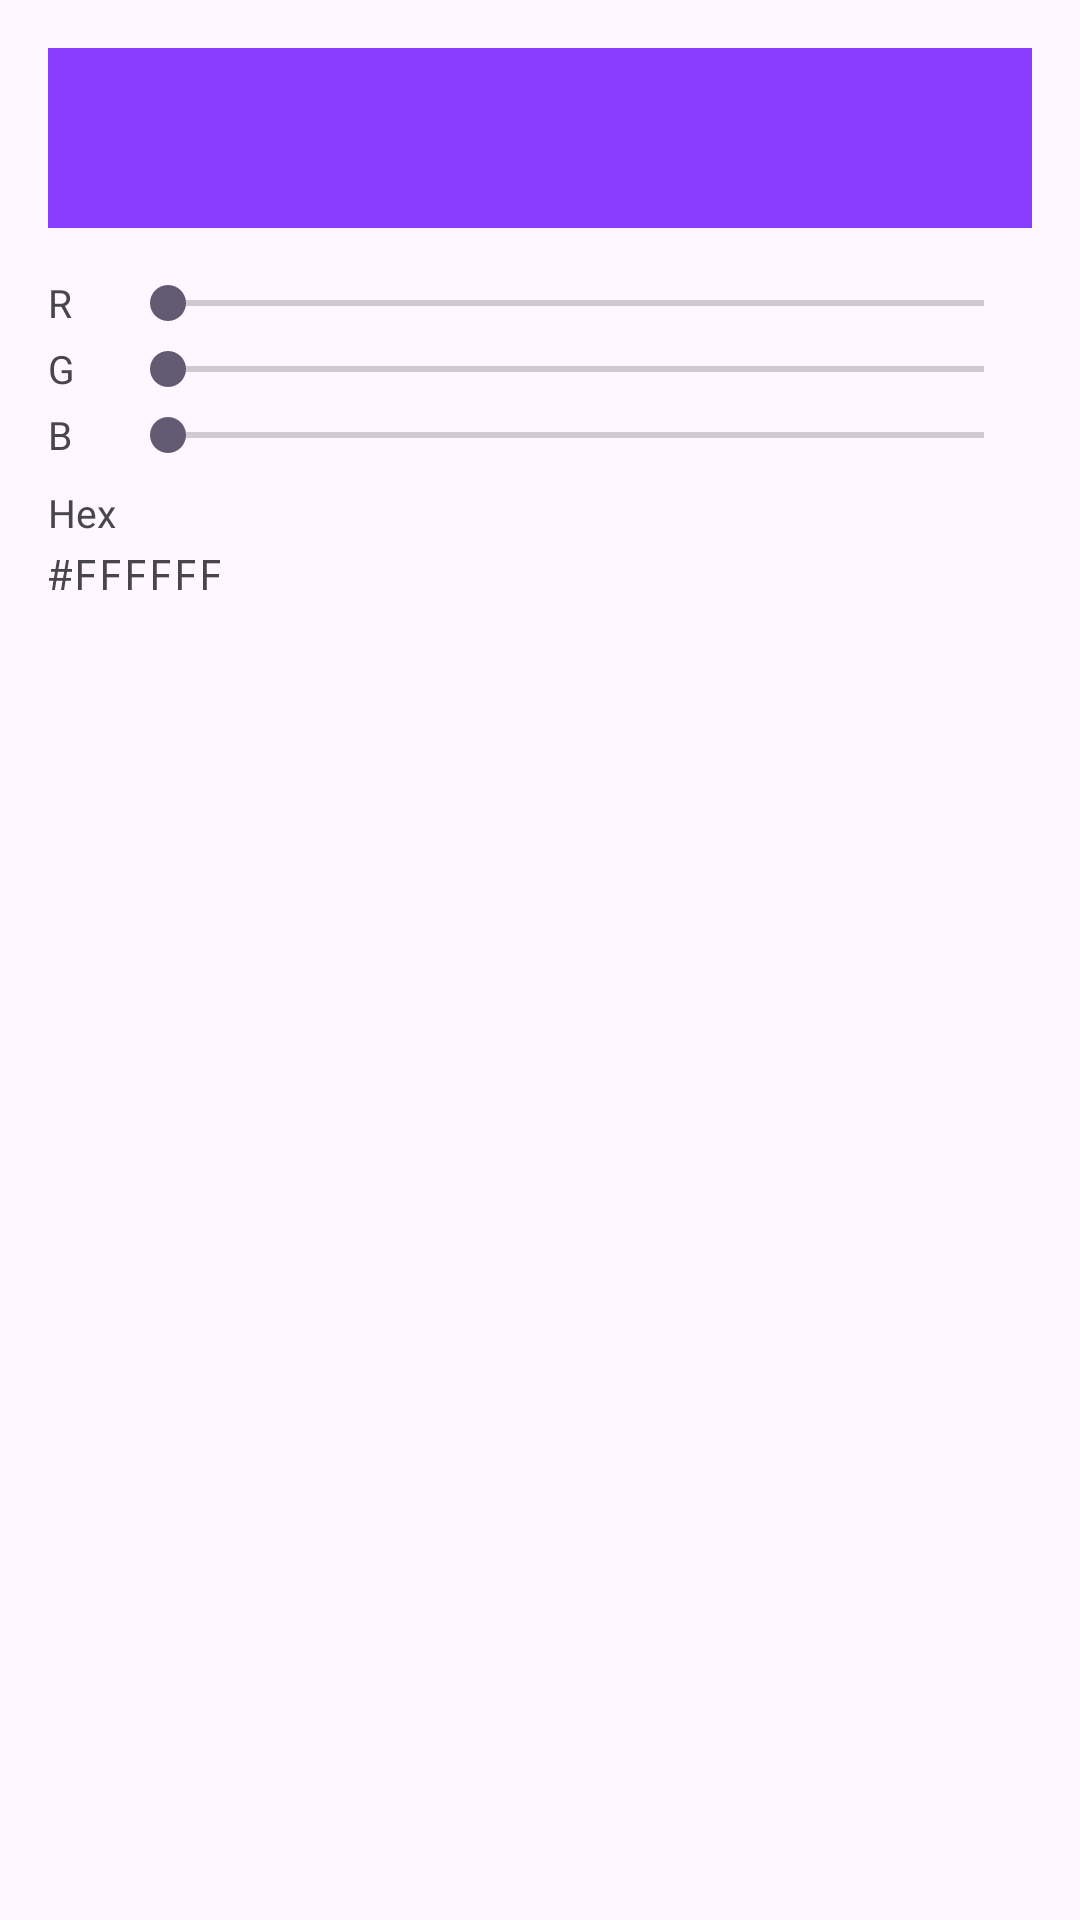

Android layout source for this screen:
<!-- AndroidManifest.xml: application theme Theme.CashBackApp -->
<!-- res/layout/dialog_color_picker.xml -->
<?xml version="1.0" encoding="utf-8"?>
<LinearLayout xmlns:android="http://schemas.android.com/apk/res/android"
    android:layout_width="match_parent"
    android:layout_height="wrap_content"
    android:orientation="vertical"
    android:padding="16dp">

    
    <View
        android:id="@+id/viewColorPreview"
        android:layout_width="match_parent"
        android:layout_height="60dp"
        android:layout_marginBottom="16dp"
        android:background="#FF8A3CFF" />

    
    <LinearLayout
        android:layout_width="match_parent"
        android:layout_height="wrap_content"
        android:orientation="horizontal"
        android:gravity="center_vertical"
        android:layout_marginBottom="4dp">

        <TextView
            android:layout_width="24dp"
            android:layout_height="wrap_content"
            android:text="R"
            android:textSize="13sp" />

        <SeekBar
            android:id="@+id/seekR"
            android:layout_width="0dp"
            android:layout_height="wrap_content"
            android:layout_weight="1" />
    </LinearLayout>

    
    <LinearLayout
        android:layout_width="match_parent"
        android:layout_height="wrap_content"
        android:orientation="horizontal"
        android:gravity="center_vertical"
        android:layout_marginBottom="4dp">

        <TextView
            android:layout_width="24dp"
            android:layout_height="wrap_content"
            android:text="G"
            android:textSize="13sp" />

        <SeekBar
            android:id="@+id/seekG"
            android:layout_width="0dp"
            android:layout_height="wrap_content"
            android:layout_weight="1" />
    </LinearLayout>

    
    <LinearLayout
        android:layout_width="match_parent"
        android:layout_height="wrap_content"
        android:orientation="horizontal"
        android:gravity="center_vertical"
        android:layout_marginBottom="8dp">

        <TextView
            android:layout_width="24dp"
            android:layout_height="wrap_content"
            android:text="B"
            android:textSize="13sp" />

        <SeekBar
            android:id="@+id/seekB"
            android:layout_width="0dp"
            android:layout_height="wrap_content"
            android:layout_weight="1" />
    </LinearLayout>

    
    <TextView
        android:layout_width="wrap_content"
        android:layout_height="wrap_content"
        android:text="Hex"
        android:textSize="13sp"
        android:layout_marginBottom="2dp" />

    <TextView
        android:id="@+id/tvHexValue"
        android:layout_width="wrap_content"
        android:layout_height="wrap_content"
        android:text="#FFFFFF"
        android:textSize="14sp"
        android:typeface="monospace"
        android:layout_marginBottom="12dp" />

    
    <LinearLayout
        android:layout_width="match_parent"
        android:layout_height="wrap_content"
        android:orientation="horizontal"
        android:gravity="center_vertical">

        <View
            android:id="@+id/preset1"
            android:layout_width="0dp"
            android:layout_height="32dp"
            android:layout_marginEnd="4dp"
            android:layout_weight="1" />

        <View
            android:id="@+id/preset2"
            android:layout_width="0dp"
            android:layout_height="32dp"
            android:layout_marginEnd="4dp"
            android:layout_weight="1" />

        <View
            android:id="@+id/preset3"
            android:layout_width="0dp"
            android:layout_height="32dp"
            android:layout_marginEnd="4dp"
            android:layout_weight="1" />

        <View
            android:id="@+id/preset4"
            android:layout_width="0dp"
            android:layout_height="32dp"
            android:layout_marginEnd="4dp"
            android:layout_weight="1" />

        <View
            android:id="@+id/preset5"
            android:layout_width="0dp"
            android:layout_height="32dp"
            android:layout_marginEnd="4dp"
            android:layout_weight="1" />

        <View
            android:id="@+id/preset6"
            android:layout_width="0dp"
            android:layout_height="32dp"
            android:layout_weight="1" />
    </LinearLayout>

</LinearLayout>
<!-- resources referenced by this layout -->
<resources>
  <style name="Theme.CashBackApp" parent="Base.Theme.CashBackApp" />
  <style name="Base.Theme.CashBackApp" parent="Theme.Material3.DayNight.NoActionBar">
          <item name="colorPrimary">@color/app_primary</item>
          <item name="colorPrimaryContainer">@color/app_primary</item>
  
          <item name="android:windowDrawsSystemBarBackgrounds">true</item>
          <item name="android:statusBarColor">@color/main_background</item>
      </style>
  <color name="app_primary">#2563EB</color>
  <color name="main_background">#F5F7FB</color>
</resources>
